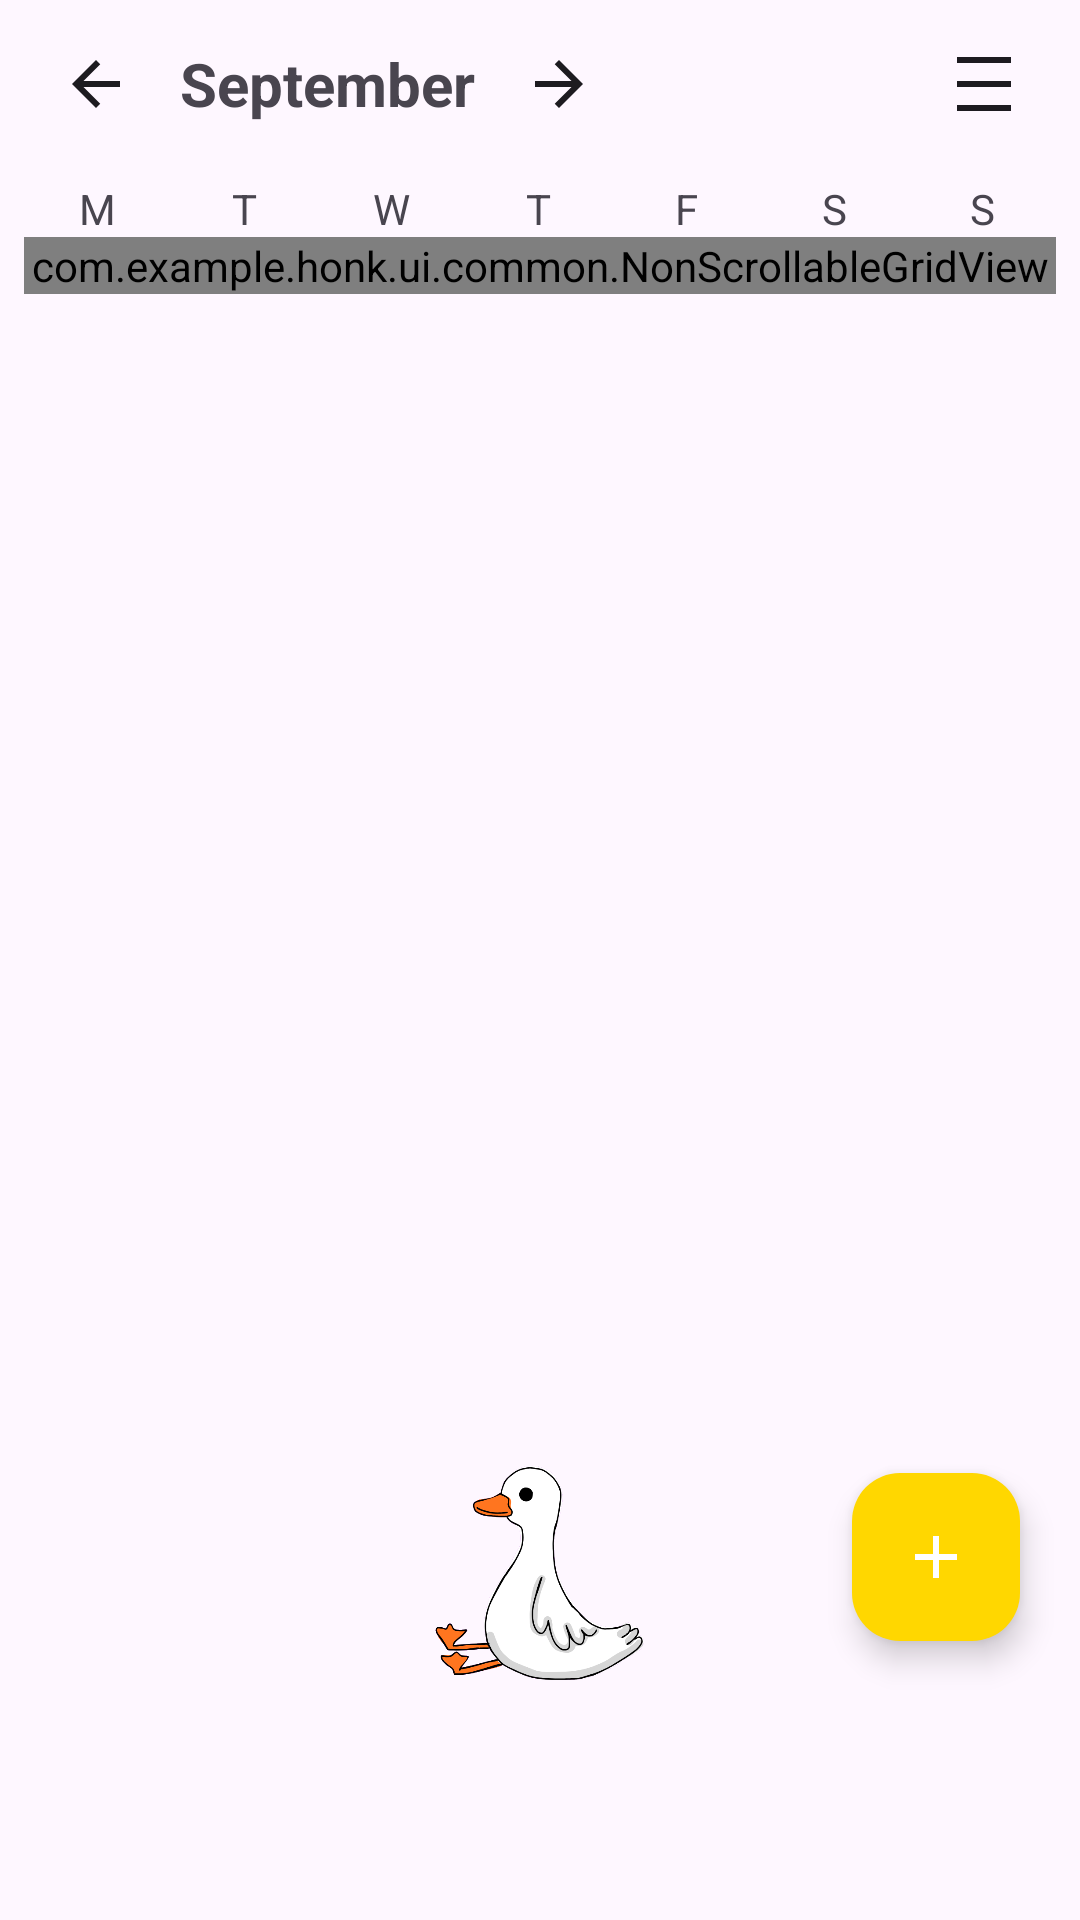

This screen was rendered from an Android layout file. Write that file and the resources it references.
<!-- AndroidManifest.xml: application theme Theme.HONK -->
<!-- res/layout/calendar_fragment.xml -->
<?xml version="1.0" encoding="utf-8"?>
<FrameLayout xmlns:android="http://schemas.android.com/apk/res/android"
    xmlns:app="http://schemas.android.com/apk/res-auto"
    xmlns:tools="http://schemas.android.com/tools"
    android:id="@+id/calendar_fragment_root"
    android:layout_width="match_parent"
    android:layout_height="match_parent"
    android:fitsSystemWindows="true"
    tools:context=".ui.calendar.CalendarFragment">

    
    <LinearLayout
        android:id="@+id/contentColumn"
        android:layout_width="match_parent"
        android:layout_height="match_parent"
        android:orientation="vertical">

        
        <LinearLayout
            android:id="@+id/topBar"
            android:layout_width="match_parent"
            android:layout_height="wrap_content"
            android:gravity="center_vertical"
            android:orientation="horizontal"
            android:paddingStart="12dp"
            android:paddingTop="8dp"
            android:paddingEnd="12dp"
            android:paddingBottom="4dp">

            <ImageButton
                android:id="@+id/prevMonthBtn"
                android:layout_width="40dp"
                android:layout_height="40dp"
                android:background="@android:color/transparent"
                android:contentDescription="@string/previous_month"
                android:src="@drawable/ic_arrow_left" />

            <TextView
                android:id="@+id/monthLabel"
                android:layout_width="wrap_content"
                android:layout_height="wrap_content"
                android:layout_marginHorizontal="8dp"
                android:text="September"
                android:textSize="20sp"
                android:textStyle="bold" />

            <ImageButton
                android:id="@+id/nextMonthBtn"
                android:layout_width="40dp"
                android:layout_height="40dp"
                android:background="@android:color/transparent"
                android:contentDescription="@string/next_month"
                android:src="@drawable/ic_arrow_right" />

            <View
                android:layout_width="0dp"
                android:layout_height="0dp"
                android:layout_weight="1" />

            <ImageButton
                android:id="@+id/filterButton"
                android:layout_width="40dp"
                android:layout_height="40dp"
                android:background="@android:color/transparent"
                android:contentDescription="@string/filter"
                android:src="@drawable/ic_filter_list" />
        </LinearLayout>

        
        <androidx.core.widget.NestedScrollView
            android:id="@+id/scrollArea"
            android:layout_width="match_parent"
            android:layout_height="0dp"
            android:layout_weight="1"
            android:clipToPadding="false"
            android:fillViewport="true"
            android:paddingBottom="96dp">

            <LinearLayout
                android:layout_width="match_parent"
                android:layout_height="wrap_content"
                android:orientation="vertical"
                android:paddingHorizontal="8dp">

                
                <LinearLayout
                    android:layout_width="match_parent"
                    android:layout_height="wrap_content"
                    android:layout_marginTop="8dp"
                    android:gravity="center"
                    android:orientation="horizontal">

                    <TextView
                        android:layout_width="0dp"
                        android:layout_height="wrap_content"
                        android:layout_weight="1"
                        android:gravity="center"
                        android:text="M" />

                    <TextView
                        android:layout_width="0dp"
                        android:layout_height="wrap_content"
                        android:layout_weight="1"
                        android:gravity="center"
                        android:text="T" />

                    <TextView
                        android:layout_width="0dp"
                        android:layout_height="wrap_content"
                        android:layout_weight="1"
                        android:gravity="center"
                        android:text="W" />

                    <TextView
                        android:layout_width="0dp"
                        android:layout_height="wrap_content"
                        android:layout_weight="1"
                        android:gravity="center"
                        android:text="T" />

                    <TextView
                        android:layout_width="0dp"
                        android:layout_height="wrap_content"
                        android:layout_weight="1"
                        android:gravity="center"
                        android:text="F" />

                    <TextView
                        android:layout_width="0dp"
                        android:layout_height="wrap_content"
                        android:layout_weight="1"
                        android:gravity="center"
                        android:text="S" />

                    <TextView
                        android:layout_width="0dp"
                        android:layout_height="wrap_content"
                        android:layout_weight="1"
                        android:gravity="center"
                        android:text="S" />
                </LinearLayout>

                
                <com.example.honk.ui.common.NonScrollableGridView
                    android:id="@+id/calendarGrid"
                    android:layout_width="match_parent"
                    android:layout_height="wrap_content"
                    android:gravity="center"
                    android:horizontalSpacing="4dp"
                    android:numColumns="7"
                    android:stretchMode="columnWidth"
                    android:verticalSpacing="4dp"
                    tools:listitem="@layout/item_day" />

                
                <TextView
                    android:id="@+id/selectedDateLabel"
                    android:layout_width="wrap_content"
                    android:layout_height="wrap_content"
                    android:layout_marginTop="16dp"
                    android:textSize="18sp"
                    android:textStyle="bold"
                    tools:text="16th September" />

                
                <androidx.recyclerview.widget.RecyclerView
                    android:id="@+id/reminderList"
                    android:layout_width="match_parent"
                    android:layout_height="0dp"
                    android:layout_weight="1"
                    android:nestedScrollingEnabled="true"
                    android:overScrollMode="always"
                    android:paddingBottom="100dp"
                    android:clipToPadding="false" />
            </LinearLayout>
        </androidx.core.widget.NestedScrollView>
    </LinearLayout>

    
    <View
        android:id="@+id/bottomWhiteMask"
        android:layout_width="match_parent"
        android:layout_height="150dp"
        android:layout_gravity="bottom"
        android:background="?android:colorBackground"
        />

    
    <com.google.android.material.floatingactionbutton.FloatingActionButton
        android:id="@+id/fab_add_reminder"
        android:layout_width="wrap_content"
        android:layout_height="wrap_content"
        android:layout_gravity="bottom|end"
        android:layout_marginEnd="20dp"
        android:layout_marginBottom="93dp"
        android:contentDescription="@string/add_reminder"
        android:src="@drawable/ic_add"
        app:backgroundTint="@color/yellow"
        app:tint="@color/white" />

    
    <ImageView
        android:id="@+id/gooseImage"
        android:layout_width="75dp"
        android:layout_height="75dp"
        android:layout_gravity="bottom|center_horizontal"
        android:layout_marginBottom="80dp"
        android:src="@drawable/goose_default"
        android:contentDescription="Goose"/>
</FrameLayout>
<!-- res/layout/item_day.xml (included above) -->
<?xml version="1.0" encoding="utf-8"?>
<TextView xmlns:android="http://schemas.android.com/apk/res/android"
    android:id="@+id/dayText"
    android:layout_width="match_parent"
    android:layout_height="100dp"
    android:gravity="center"
    android:text="15"
    android:textSize="18sp"
    android:textStyle="bold"
    android:background="@drawable/day_cell_bg"
    android:textColor="@color/black" />
<!-- resources referenced by this layout -->
<resources>
  <color name="black">#000000</color>
  <color name="white">#FFFFFF</color>
  <color name="yellow">#FFD700</color>
  <!-- drawable day_cell_bg (drawable) -->
  <shape xmlns:android="http://schemas.android.com/apk/res/android" android:shape="rectangle">
      <solid android:color="@android:color/transparent"/>
      <corners android:radius="8dp"/>
      <stroke android:width="1dp" android:color="?attr/colorOutline"/>
  </shape>
  <!-- drawable goose_default: png bitmap (drawable, 36426 bytes) -->
  <!-- drawable ic_add (drawable) -->
  <vector xmlns:android="http://schemas.android.com/apk/res/android"
      android:height="24dp"
      android:viewportHeight="960"
      android:viewportWidth="960"
      android:width="24dp">
      <path android:fillColor="?attr/colorOnSurface" android:pathData="M440,520L200,520L200,440L440,440L440,200L520,200L520,440L760,440L760,520L520,520L520,760L440,760L440,520Z"/>
  </vector>
  <!-- drawable ic_arrow_left (drawable) -->
  <vector xmlns:android="http://schemas.android.com/apk/res/android"
      android:autoMirrored="true"
      android:height="24dp"
      android:viewportHeight="24"
      android:viewportWidth="24"
      android:width="24dp">
  
      <path android:fillColor="?attr/colorOnSurface" android:pathData="M20,11H7.83l5.59,-5.59L12,4l-8,8 8,8 1.41,-1.41L7.83,13H20v-2z"/>
  
  </vector>
  <!-- drawable ic_arrow_right (drawable) -->
  <vector xmlns:android="http://schemas.android.com/apk/res/android"
      android:autoMirrored="true"
      android:height="24dp"
      android:viewportHeight="960"
      android:viewportWidth="960"
      android:width="24dp">
      <path android:fillColor="?attr/colorOnSurface" android:pathData="M647,520L160,520L160,440L647,440L423,216L480,160L800,480L480,800L423,744L647,520Z"/>
  </vector>
  <!-- drawable ic_filter_list (drawable) -->
  <vector xmlns:android="http://schemas.android.com/apk/res/android"
      android:height="24dp"
      android:viewportHeight="960"
      android:viewportWidth="960"
      android:width="24dp">
      <path android:fillColor="?attr/colorOnSurface" android:pathData="M120,840L120,760L840,760L840,840L120,840ZM120,520L120,440L840,440L840,520L120,520ZM120,200L120,120L840,120L840,200L120,200Z"/>
  </vector>
  <string name="add_reminder">Add reminder</string>
  <string name="filter">Filter</string>
  <string name="next_month">Next month</string>
  <string name="previous_month">Previous month</string>
  <style name="Theme.HONK" parent="Theme.Material3.DayNight.NoActionBar">
          
          <item name="colorPrimary">@color/purple_500</item>
          <item name="colorPrimaryDark">@color/purple_700</item>
          <item name="colorAccent">@color/teal_200</item>
      </style>
  <color name="purple_500">#6200EE</color>
  <color name="purple_700">#3700B3</color>
  <color name="teal_200">#03DAC5</color>
</resources>
